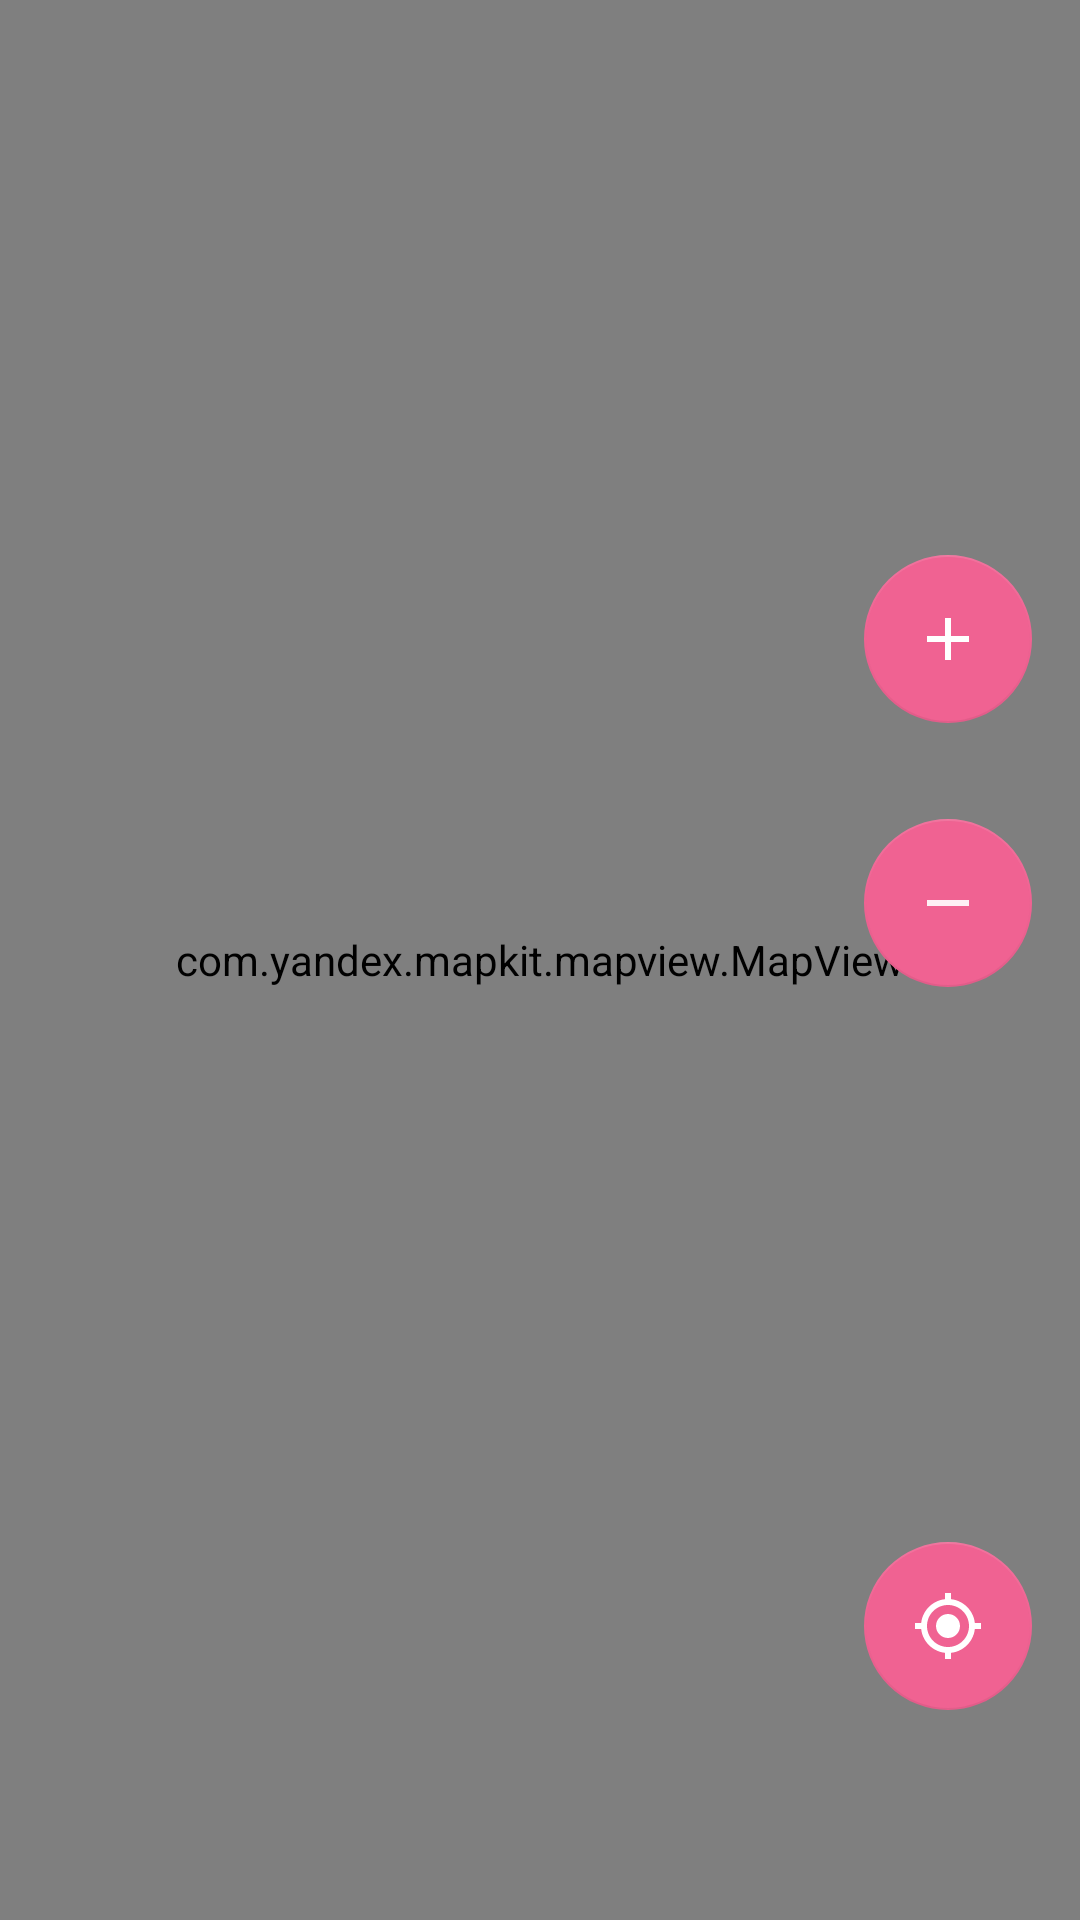

Android layout source for this screen:
<!-- AndroidManifest.xml: application theme Theme.DipNetoCom -->
<!-- res/layout/fragment_map.xml -->
<?xml version="1.0" encoding="utf-8"?>
<androidx.constraintlayout.widget.ConstraintLayout xmlns:android="http://schemas.android.com/apk/res/android"
    xmlns:app="http://schemas.android.com/apk/res-auto"
    android:layout_width="match_parent"
    android:layout_height="match_parent">

    <com.yandex.mapkit.mapview.MapView
        android:id="@+id/mapView"
        android:layout_width="match_parent"
        android:layout_height="match_parent" />


    <com.google.android.material.floatingactionbutton.FloatingActionButton
        android:id="@+id/plus"
        android:layout_width="wrap_content"
        android:layout_height="wrap_content"
        android:layout_margin="@dimen/common_spacing_16"
        android:contentDescription="@string/zoom_in"
        android:elevation="0dp"
        app:elevation="0dp"
        app:layout_constraintBottom_toTopOf="@id/minus"
        app:layout_constraintEnd_toEndOf="parent"
        app:layout_constraintTop_toTopOf="parent"
        app:layout_constraintVertical_chainStyle="packed"
        app:srcCompat="@drawable/plus_24" />

    <com.google.android.material.floatingactionbutton.FloatingActionButton
        android:id="@+id/minus"
        android:layout_width="wrap_content"
        android:layout_height="wrap_content"
        android:layout_margin="@dimen/common_spacing_16"
        android:contentDescription="@string/zoom_out"
        android:elevation="0dp"
        app:elevation="0dp"
        app:layout_constraintBottom_toTopOf="@id/fab_location"
        app:layout_constraintEnd_toEndOf="parent"
        app:layout_constraintTop_toBottomOf="@id/plus"
        app:srcCompat="@drawable/minus_24" />

    <com.google.android.material.floatingactionbutton.FloatingActionButton
        android:id="@+id/fab_location"
        android:layout_width="wrap_content"
        android:layout_height="wrap_content"
        android:layout_marginEnd="@dimen/common_spacing_16"
        android:layout_marginBottom="@dimen/margin_fab_70"
        android:contentDescription="@string/user_location"
        android:elevation="0dp"
        app:elevation="0dp"
        app:layout_constraintBottom_toBottomOf="parent"
        app:layout_constraintEnd_toEndOf="parent"
        app:srcCompat="@drawable/gps_fixed_24" />

</androidx.constraintlayout.widget.ConstraintLayout>
<!-- resources referenced by this layout -->
<resources>
  <dimen name="common_spacing_16">16dp</dimen>
  <dimen name="margin_fab_70">70dp</dimen>
  <!-- drawable gps_fixed_24 (drawable) -->
  <vector android:height="24dp" android:tint="#00C7CE"
      android:viewportHeight="24" android:viewportWidth="24"
      android:width="24dp" xmlns:android="http://schemas.android.com/apk/res/android">
      <path android:fillColor="@android:color/white" android:pathData="M12,8c-2.21,0 -4,1.79 -4,4s1.79,4 4,4 4,-1.79 4,-4 -1.79,-4 -4,-4zM20.94,11c-0.46,-4.17 -3.77,-7.48 -7.94,-7.94L13,1h-2v2.06C6.83,3.52 3.52,6.83 3.06,11L1,11v2h2.06c0.46,4.17 3.77,7.48 7.94,7.94L11,23h2v-2.06c4.17,-0.46 7.48,-3.77 7.94,-7.94L23,13v-2h-2.06zM12,19c-3.87,0 -7,-3.13 -7,-7s3.13,-7 7,-7 7,3.13 7,7 -3.13,7 -7,7z"/>
  </vector>
  <!-- drawable minus_24 (drawable) -->
  <vector android:alpha="0.9"
      android:height="24dp"
      android:tint="#00C7CE"
      android:viewportHeight="24"
      android:viewportWidth="24"
      android:width="24dp"
      xmlns:android="http://schemas.android.com/apk/res/android">
      <path
          android:fillColor="@android:color/white"
          android:pathData="M19,13H5v-2h14v2z" />
  </vector>
  <!-- drawable plus_24 (drawable) -->
  <vector android:height="24dp" android:tint="#00C7CE"
      android:viewportHeight="24" android:viewportWidth="24"
      android:width="24dp" xmlns:android="http://schemas.android.com/apk/res/android">
      <path android:fillColor="@android:color/white" android:pathData="M19,13h-6v6h-2v-6H5v-2h6V5h2v6h6v2z"/>
  </vector>
  <string name="user_location">User location</string>
  <string name="zoom_in">Zoom in</string>
  <string name="zoom_out">Zoom out</string>
  <style name="Theme.DipNetoCom" parent="Base.Theme.DipNetoCom" />
  <style name="Base.Theme.DipNetoCom" parent="Theme.MaterialComponents.DayNight.DarkActionBar">
          
          <item name="colorPrimary">@color/PRIMARY_600</item>
          <item name="colorPrimaryVariant">@color/PRIMARY_900</item>
          <item name="colorOnPrimary">@color/white</item>
          <item name="colorPrimarySurface">@color/PRIMARY_50</item>
          
          <item name="colorSecondary">@color/SECONDARY_200</item>
          <item name="colorSecondaryVariant">@color/SECONDARY_700</item>
          <item name="colorOnSecondary">@color/white</item>
          
          <item name="android:statusBarColor">?attr/colorPrimary</item>
          
          <item name="android:navigationBarColor">?attr/colorPrimary</item>
          
          <item name="android:windowSplashScreenBackground" tools:targetApi="s">@color/PRIMARY_50
          </item>
          <item name="android:windowSplashScreenAnimatedIcon" tools:targetApi="s">
              @drawable/ic_launcher_foreground
          </item>
          <item name="android:windowSplashScreenAnimationDuration" tools:targetApi="s">200</item>
      </style>
  <color name="PRIMARY_600">#03989E</color>
  <color name="PRIMARY_900">#024A48</color>
  <color name="white">#FFFFFFFF</color>
  <color name="PRIMARY_50">#d9fffe</color>
  <color name="SECONDARY_200">#f06292</color>
  <color name="SECONDARY_700">#ad1457</color>
  <!-- drawable ic_launcher_foreground: png bitmap (drawable, 25247 bytes) -->
</resources>
